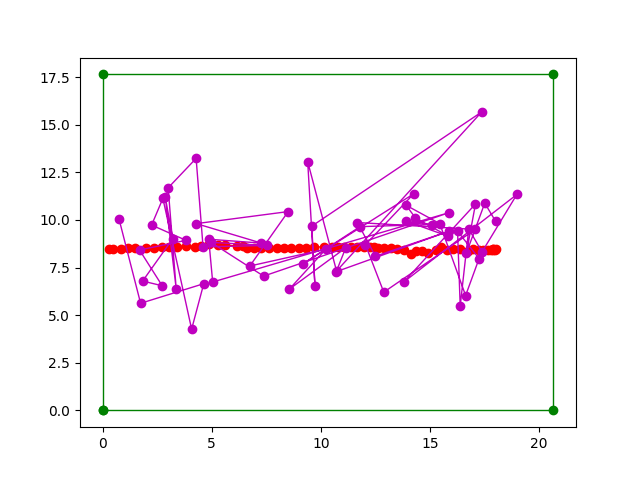

Source data for this figure (header and first rows):
predicted_x, predicted_y, real_x, real_y, deviation_x, deviation_y, eclidean_distance
18.01, 9.936, 18.02, 8.465, 0.01831, 1.471, 1.471
17.51, 10.88, 17.96, 8.446, 0.4523, 2.438, 2.479
16.67, 8.271, 17.9, 8.442, 1.23, 0.1703, 1.242
17.09, 10.84, 17.88, 8.461, 0.7913, 2.377, 2.505
13.8, 6.741, 17.88, 8.46, 4.075, 1.719, 4.423
18.98, 11.34, 17.81, 8.445, 1.173, 2.892, 3.12
17.39, 8.321, 17.64, 8.432, 0.2544, 0.1116, 0.2778
16.78, 9.527, 17.44, 8.416, 0.6619, 1.111, 1.294
16.39, 5.486, 17.23, 8.423, 0.8388, 2.938, 3.055
16.27, 9.408, 16.99, 8.461, 0.7196, 0.9464, 1.189
17.25, 7.973, 16.75, 8.377, 0.5021, 0.4036, 0.6442
16.64, 6.031, 16.4, 8.493, 0.2369, 2.463, 2.474
15.45, 9.809, 16.08, 8.478, 0.6274, 1.33, 1.471
13.91, 10.77, 15.78, 8.413, 1.875, 2.357, 3.012
14.34, 10.11, 15.53, 8.6, 1.191, 1.51, 1.923
15.84, 9.144, 15.26, 8.441, 0.5787, 0.7032, 0.9107
13.92, 9.932, 14.93, 8.252, 1.009, 1.68, 1.96
15.08, 9.759, 14.65, 8.378, 0.4221, 1.381, 1.444
11.8, 9.648, 14.37, 8.387, 2.566, 1.261, 2.859
9.199, 7.708, 14.12, 8.187, 4.924, 0.4787, 4.948
14.26, 11.37, 13.82, 8.419, 0.4334, 2.953, 2.985
12.05, 8.701, 13.51, 8.498, 1.465, 0.2023, 1.479
12.89, 6.207, 13.21, 8.527, 0.3255, 2.32, 2.343
17.08, 9.501, 12.91, 8.528, 4.174, 0.9724, 4.286
11.68, 9.864, 12.62, 8.539, 0.9408, 1.325, 1.625
12.5, 8.096, 12.46, 8.581, 0.04368, 0.4851, 0.487
15.89, 9.414, 12.24, 8.59, 3.652, 0.8238, 3.744
10.69, 7.275, 11.97, 8.579, 1.282, 1.303, 1.828
17.37, 15.67, 11.68, 8.597, 5.696, 7.073, 9.081
9.586, 9.674, 11.39, 8.574, 1.804, 1.1, 2.113
9.734, 6.512, 11.09, 8.579, 1.351, 2.067, 2.469
9.399, 13.06, 10.79, 8.575, 1.393, 4.488, 4.699
10.72, 7.322, 10.53, 8.558, 0.1919, 1.236, 1.25
11.14, 8.538, 10.15, 8.584, 0.9906, 0.04537, 0.9917
8.553, 6.361, 9.707, 8.579, 1.154, 2.217, 2.5
10.24, 8.476, 9.327, 8.531, 0.9156, 0.05451, 0.9172
6.747, 7.581, 8.994, 8.541, 2.247, 0.9605, 2.443
8.506, 10.44, 8.649, 8.551, 0.1433, 1.887, 1.893
4.295, 9.806, 8.311, 8.521, 4.017, 1.286, 4.217
7.279, 8.784, 7.973, 8.523, 0.694, 0.2615, 0.7417
4.866, 8.986, 7.608, 8.528, 2.742, 0.4584, 2.781
5.046, 6.741, 7.283, 8.54, 2.237, 1.798, 2.87
15.87, 10.38, 6.944, 8.52, 8.927, 1.861, 9.119
7.38, 7.051, 6.633, 8.532, 0.7475, 1.481, 1.659
4.968, 8.824, 6.445, 8.628, 1.478, 0.1958, 1.491
7.547, 8.66, 6.164, 8.634, 1.382, 0.02659, 1.382
4.605, 8.587, 5.621, 8.677, 1.016, 0.09051, 1.02
4.288, 13.23, 5.269, 8.691, 0.9814, 4.541, 4.646
3.006, 11.69, 4.899, 8.733, 1.893, 2.953, 3.507
3.374, 6.398, 4.512, 8.622, 1.139, 2.224, 2.499
2.872, 11.21, 4.23, 8.593, 1.359, 2.622, 2.954
3.218, 9.015, 3.817, 8.641, 0.599, 0.3736, 0.706
1.837, 6.791, 3.421, 8.59, 1.584, 1.799, 2.397
2.733, 6.545, 3.058, 8.563, 0.3255, 2.018, 2.044
1.694, 8.421, 2.705, 8.566, 1.011, 0.1447, 1.021
3.823, 8.929, 2.353, 8.545, 1.47, 0.384, 1.52
2.249, 9.73, 2, 8.541, 0.2483, 1.189, 1.215
2.765, 11.13, 1.491, 8.537, 1.274, 2.593, 2.889
4.082, 4.265, 1.164, 8.512, 2.918, 4.246, 5.152
4.637, 6.653, 0.8344, 8.479, 3.803, 1.827, 4.219
... 2 more rows
